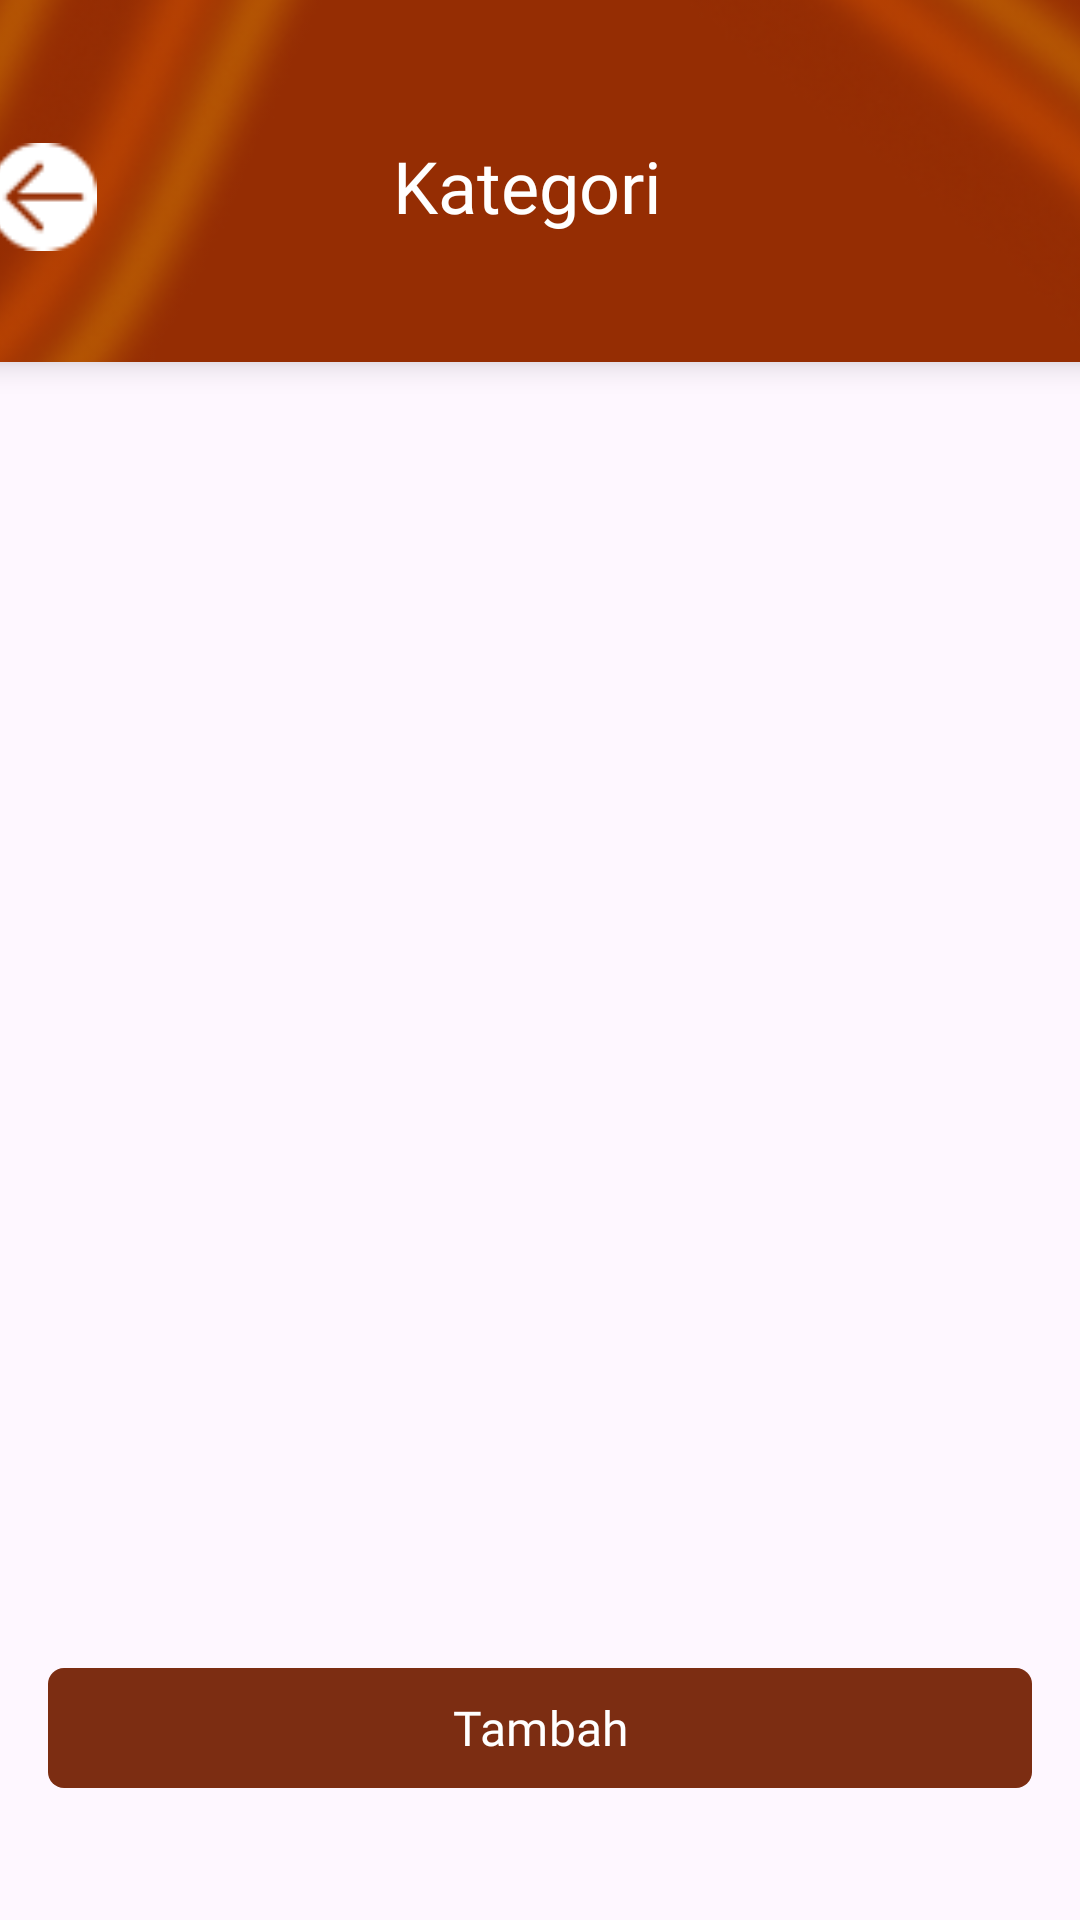

Reconstruct the res/layout file that produces this screen, plus the resources it refers to.
<!-- AndroidManifest.xml: application theme Theme.Warmindone -->
<!-- res/layout/activity_kategori.xml -->
<?xml version="1.0" encoding="utf-8"?>
<androidx.constraintlayout.widget.ConstraintLayout xmlns:android="http://schemas.android.com/apk/res/android"
    xmlns:app="http://schemas.android.com/apk/res-auto"
    xmlns:tools="http://schemas.android.com/tools"
    android:layout_width="match_parent"
    android:layout_height="match_parent">

    <androidx.cardview.widget.CardView
        android:id="@+id/cardView"
        android:layout_width="412dp"
        android:layout_height="160dp"
        android:layout_marginTop="-40dp"
        app:cardBackgroundColor="#952D03"
        app:cardCornerRadius="20dp"
        app:cardElevation="6dp"
        app:layout_constraintEnd_toEndOf="parent"
        app:layout_constraintStart_toStartOf="parent"
        app:layout_constraintTop_toTopOf="parent">

        <ImageView
            android:id="@+id/imageView3"
            android:layout_width="match_parent"
            android:layout_height="wrap_content"
            android:alpha="1"
            android:scaleType="centerCrop"
            android:src="@drawable/bg" />

        <LinearLayout
            android:layout_width="match_parent"
            android:layout_height="match_parent"
            android:layout_marginTop="85dp"
            android:orientation="horizontal"
            android:paddingStart="20dp"
            android:paddingEnd="20dp">

            <ImageView
                android:id="@+id/btnBack2"
                android:layout_width="40dp"
                android:layout_height="40dp"
                android:padding="2dp"
                android:src="@drawable/ic_back"
                app:layout_constraintBottom_toBottomOf="parent"
                app:layout_constraintStart_toStartOf="parent"
                app:layout_constraintTop_toTopOf="parent" />

            <TextView
                android:id="@+id/kategoriText"
                android:layout_width="283dp"
                android:layout_height="wrap_content"
                android:layout_weight="0"
                android:fontFamily="@font/montserrat_semibold"
                android:text="@string/kategoriModel"
                android:textAlignment="center"
                android:textColor="@color/cardview_light_background"
                android:textSize="24sp" />
        </LinearLayout>

    </androidx.cardview.widget.CardView>

    

    <com.google.android.material.button.MaterialButton
        android:id="@+id/btnTambahKategori"
        android:layout_width="0dp"
        android:layout_height="wrap_content"
        android:layout_marginStart="16dp"
        android:layout_marginTop="716dp"
        android:layout_marginEnd="16dp"

        android:layout_marginBottom="40dp"
        android:fontFamily="@font/montserrat_semibold"
        android:text="Tambah"

        android:textColor="@android:color/white"
        android:textSize="16sp"
        app:backgroundTint="@color/secondary"
        app:cornerRadius="16px"
        app:elevation="4dp"
        app:layout_constraintBottom_toBottomOf="parent"
        app:layout_constraintEnd_toEndOf="parent"
        app:layout_constraintHorizontal_bias="0.0"
        app:layout_constraintStart_toStartOf="parent"
        app:layout_constraintTop_toTopOf="parent"
        app:layout_constraintVertical_bias="1.0" />

    <androidx.recyclerview.widget.RecyclerView
        android:id="@+id/recyclerKategori"
        android:layout_width="388dp"
        android:layout_height="445dp"

        android:layout_marginStart="10dp"
        android:layout_marginTop="24dp"
        android:layout_marginEnd="11dp"
        android:padding="8dp"
        app:layout_constraintEnd_toEndOf="parent"
        app:layout_constraintStart_toStartOf="parent"
        app:layout_constraintTop_toBottomOf="@+id/cardView"
        tools:listitem="@layout/kategori_widget" />


    

</androidx.constraintlayout.widget.ConstraintLayout>
<!-- res/layout/kategori_widget.xml (included above) -->
<LinearLayout
    xmlns:android="http://schemas.android.com/apk/res/android"
    android:id="@+id/kategoriall"
    android:layout_width="match_parent"
    android:layout_height="wrap_content"
    android:layout_marginBottom="8sp"
    android:background="@drawable/card_white_menu"
    android:orientation="horizontal">

    
    <LinearLayout
        android:layout_width="0dp"
        android:layout_height="wrap_content"
        android:layout_weight="1"
        android:layout_marginStart="16dp"
        android:orientation="vertical">

        <View
            android:layout_width="100dp"
            android:layout_height="23sp" />

        <TextView
            android:id="@+id/tvnamakategori"
            android:layout_width="wrap_content"
            android:layout_height="wrap_content"
            android:fontFamily="@font/montserrat_semibold"
            android:text="Makanan"
            android:textColor="#333333"
            android:textSize="14sp"
            android:textStyle="bold" />

        <View
            android:layout_width="100dp"
            android:layout_height="23sp" />
    </LinearLayout>

    
    <LinearLayout
        android:layout_width="wrap_content"
        android:layout_height="match_parent"
        android:layout_marginEnd="16dp"
        android:gravity="center"
        android:orientation="horizontal">

        <ImageView
            android:id="@+id/btnPenKategori"
            android:layout_width="20dp"
            android:layout_height="20dp"
            android:layout_marginEnd="16dp"
            android:src="@drawable/ic_pen" />

        <ImageView
            android:id="@+id/btnDeleteKategori"
            android:layout_width="20dp"
            android:layout_height="20dp"
            android:src="@drawable/ic_trash" />
    </LinearLayout>

</LinearLayout>
<!-- resources referenced by this layout -->
<resources>
  <color name="secondary">#7c2d12</color>
  <!-- drawable bg: png bitmap (drawable, 136082 bytes) -->
  <!-- drawable card_white_menu (drawable) -->
  <?xml version="1.0" encoding="utf-8"?>
  <shape xmlns:android="http://schemas.android.com/apk/res/android">
      <corners android:radius="8dp"/>
      <solid android:color="#fafafa"/>
      <stroke
          android:width="1dp" android:color="#9b9b9b" />
  </shape>
  <!-- drawable ic_back: png bitmap (drawable, 525 bytes) -->
  <!-- drawable ic_pen: png bitmap (drawable, 501 bytes) -->
  <!-- drawable ic_trash: png bitmap (drawable, 254 bytes) -->
  <string name="kategoriModel">Kategori</string>
  <style name="Theme.Warmindone" parent="Base.Theme.Warmindone" />
  <style name="Base.Theme.Warmindone" parent="Theme.Material3.DayNight.NoActionBar">
          
          
      </style>
</resources>
